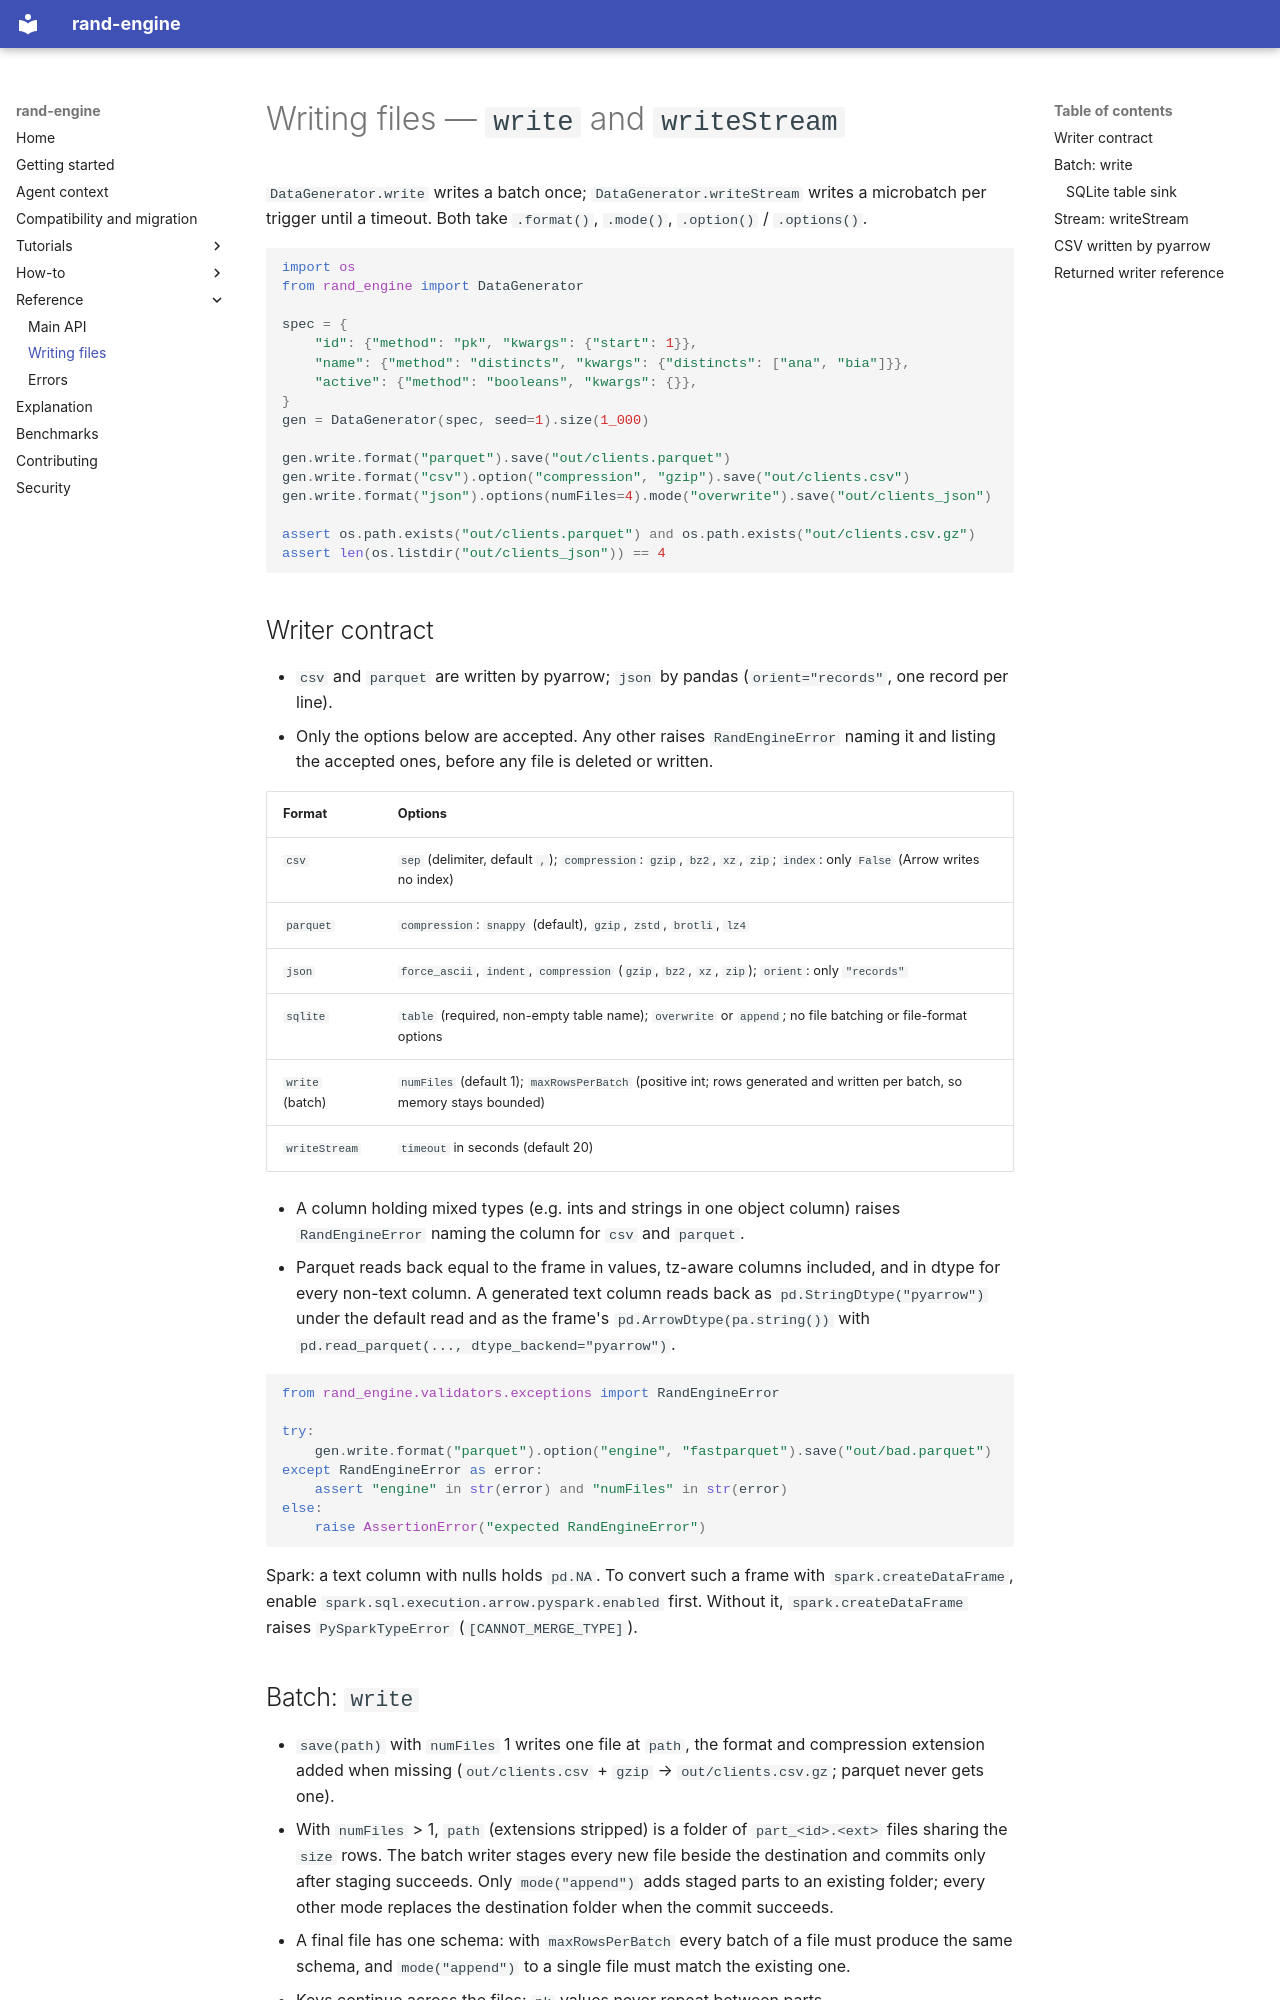

repository: marcoaureliomenezes/rand_engine · page: 3_WRITING_FILES/index.html · generator: mkdocs

# Writing files — `write` and `writeStream`

`DataGenerator.write` writes a batch once; `DataGenerator.writeStream` writes a microbatch per
trigger until a timeout. Both take `.format()`, `.mode()`, `.option()` / `.options()`.

```python
import os
from rand_engine import DataGenerator

spec = {
    "id": {"method": "pk", "kwargs": {"start": 1}},
    "name": {"method": "distincts", "kwargs": {"distincts": ["ana", "bia"]}},
    "active": {"method": "booleans", "kwargs": {}},
}
gen = DataGenerator(spec, seed=1).size(1_000)

gen.write.format("parquet").save("out/clients.parquet")
gen.write.format("csv").option("compression", "gzip").save("out/clients.csv")
gen.write.format("json").options(numFiles=4).mode("overwrite").save("out/clients_json")

assert os.path.exists("out/clients.parquet") and os.path.exists("out/clients.csv.gz")
assert len(os.listdir("out/clients_json")) == 4
```

## Writer contract

<!-- derived-from: writers-and-streaming sha256:786ab5799347 -->

- `csv` and `parquet` are written by pyarrow; `json` by pandas (`orient="records"`, one record per line).
- Only the options below are accepted. Any other raises `RandEngineError` naming it and listing the
  accepted ones, before any file is deleted or written.

| Format | Options |
|---|---|
| `csv` | `sep` (delimiter, default `,`); `compression`: `gzip`, `bz2`, `xz`, `zip`; `index`: only `False` (Arrow writes no index) |
| `parquet` | `compression`: `snappy` (default), `gzip`, `zstd`, `brotli`, `lz4` |
| `json` | `force_ascii`, `indent`, `compression` (`gzip`, `bz2`, `xz`, `zip`); `orient`: only `"records"` |
| `sqlite` | `table` (required, non-empty table name); `overwrite` or `append`; no file batching or file-format options |
| `write` (batch) | `numFiles` (default 1); `maxRowsPerBatch` (positive int; rows generated and written per batch, so memory stays bounded) |
| `writeStream` | `timeout` in seconds (default 20) |

- A column holding mixed types (e.g. ints and strings in one object column) raises
  `RandEngineError` naming the column for `csv` and `parquet`.
- Parquet reads back equal to the frame in values, tz-aware columns included, and in dtype for every non-text column. A generated text column reads back as `pd.StringDtype("pyarrow")` under the default read and as the frame's `pd.ArrowDtype(pa.string())` with `pd.read_parquet(..., dtype_backend="pyarrow")`.

```python
from rand_engine.validators.exceptions import RandEngineError

try:
    gen.write.format("parquet").option("engine", "fastparquet").save("out/bad.parquet")
except RandEngineError as error:
    assert "engine" in str(error) and "numFiles" in str(error)
else:
    raise AssertionError("expected RandEngineError")
```

Spark: a text column with nulls holds `pd.NA`. To convert such a frame with `spark.createDataFrame`, enable `spark.sql.execution.arrow.pyspark.enabled` first. Without it, `spark.createDataFrame` raises `PySparkTypeError` (`[CANNOT_MERGE_TYPE]`).
